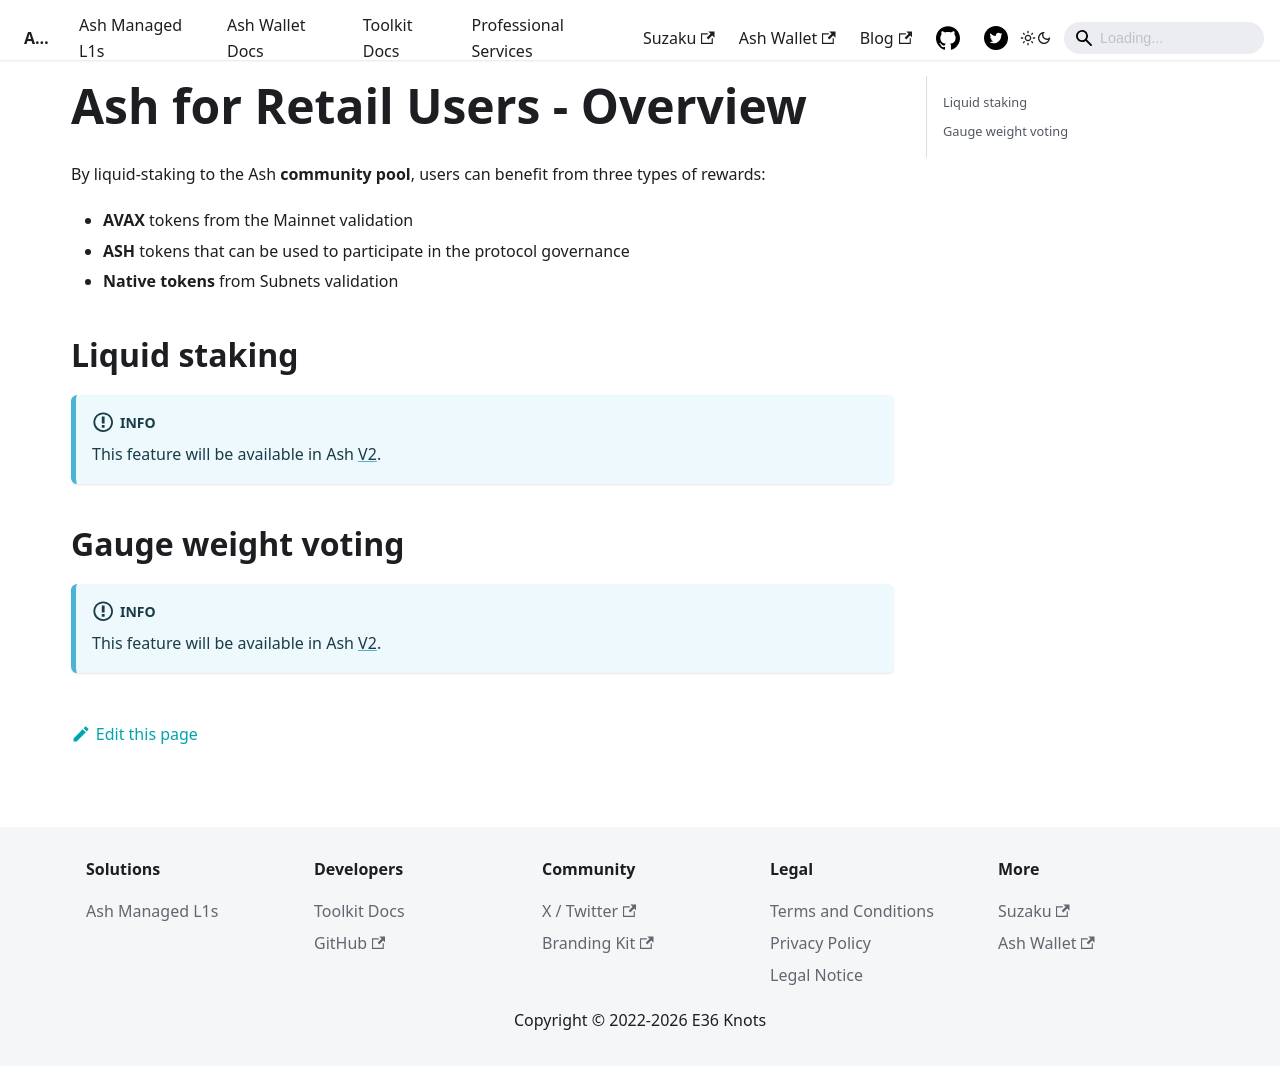

repository: AshAvalanche/ash-docs · page: docs/protocol/ash-for-retail-users/overview/index.html · generator: docusaurus

---
sidebar_label: Overview
sidebar_position: 1
---

# Ash for Retail Users - Overview

By liquid-staking to the Ash **community pool**, users can benefit from three types of rewards:

- **AVAX** tokens from the Mainnet validation
- **ASH** tokens that can be used to participate in the protocol governance
- **Native tokens** from Subnets validation

## Liquid staking

:::info
This feature will be available in Ash [V2](../roadmap).
:::

## Gauge weight voting

:::info
This feature will be available in Ash [V2](../roadmap).
:::
